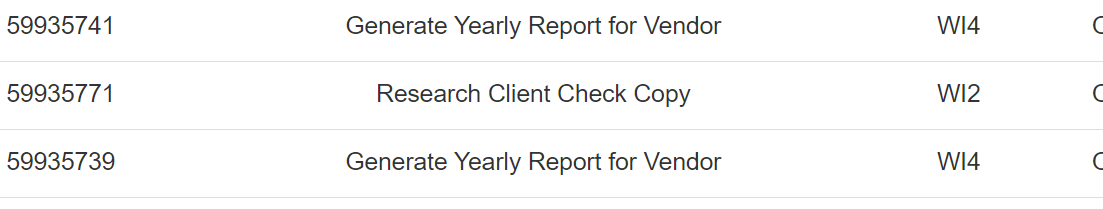
Task: UiPath REFramework Template
Workflow: System1_ExtractDataTable

Step 1: Attach Browser 'ACMESyste Page' in window '*Work Items' (chrome.exe)

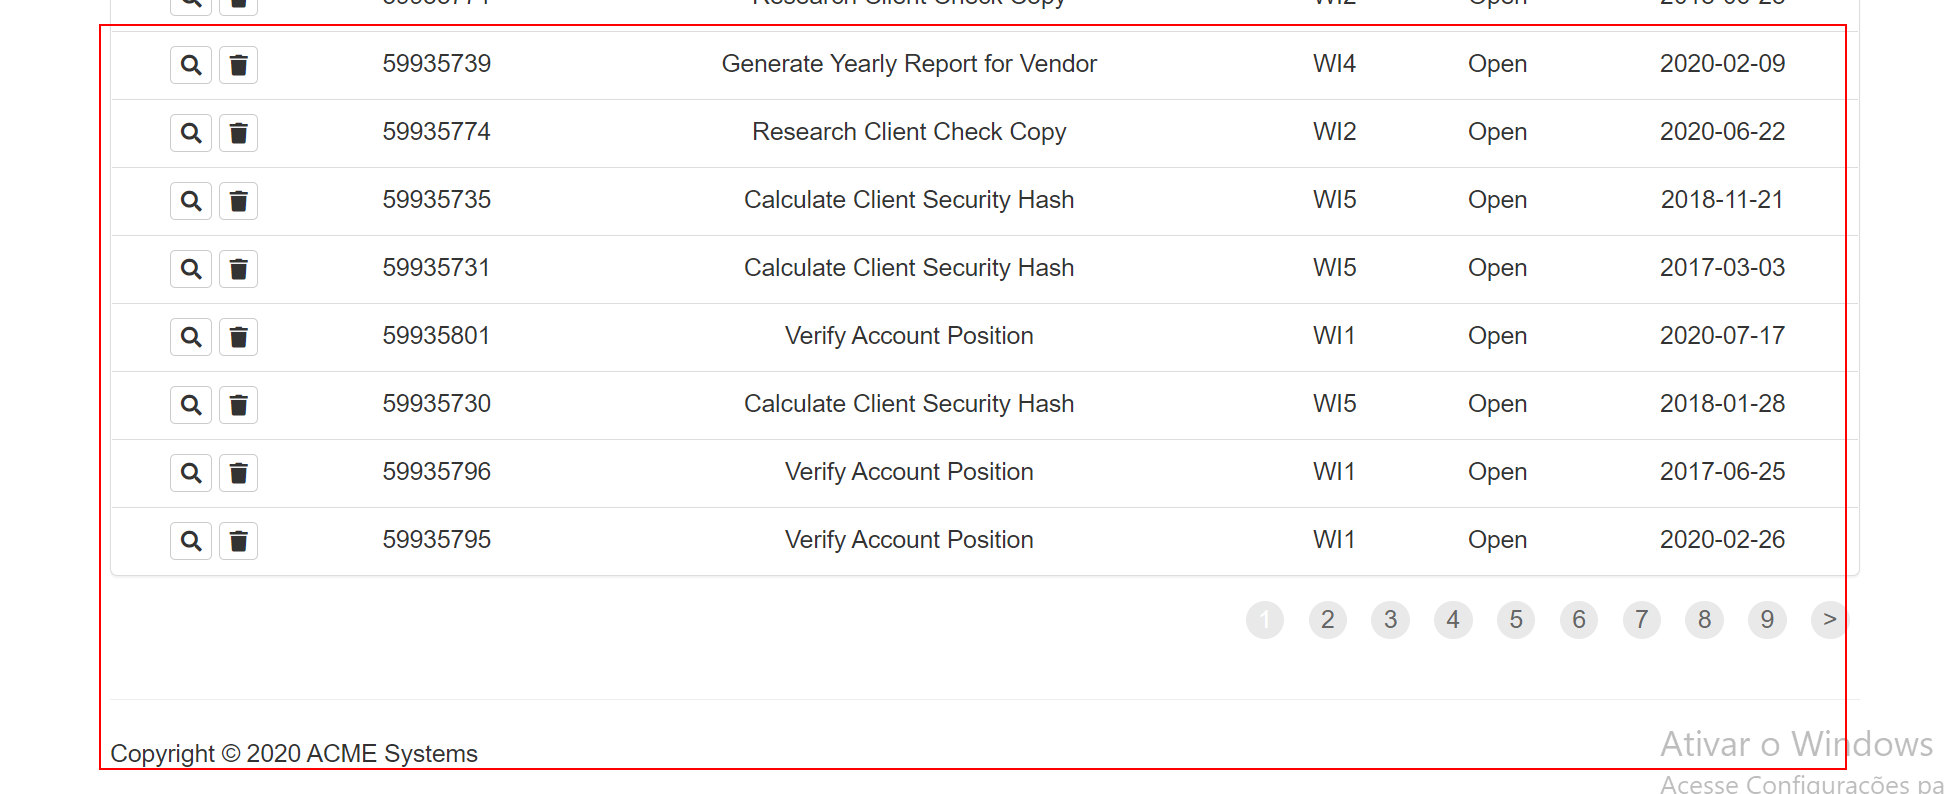
Step 2: get-text from the table